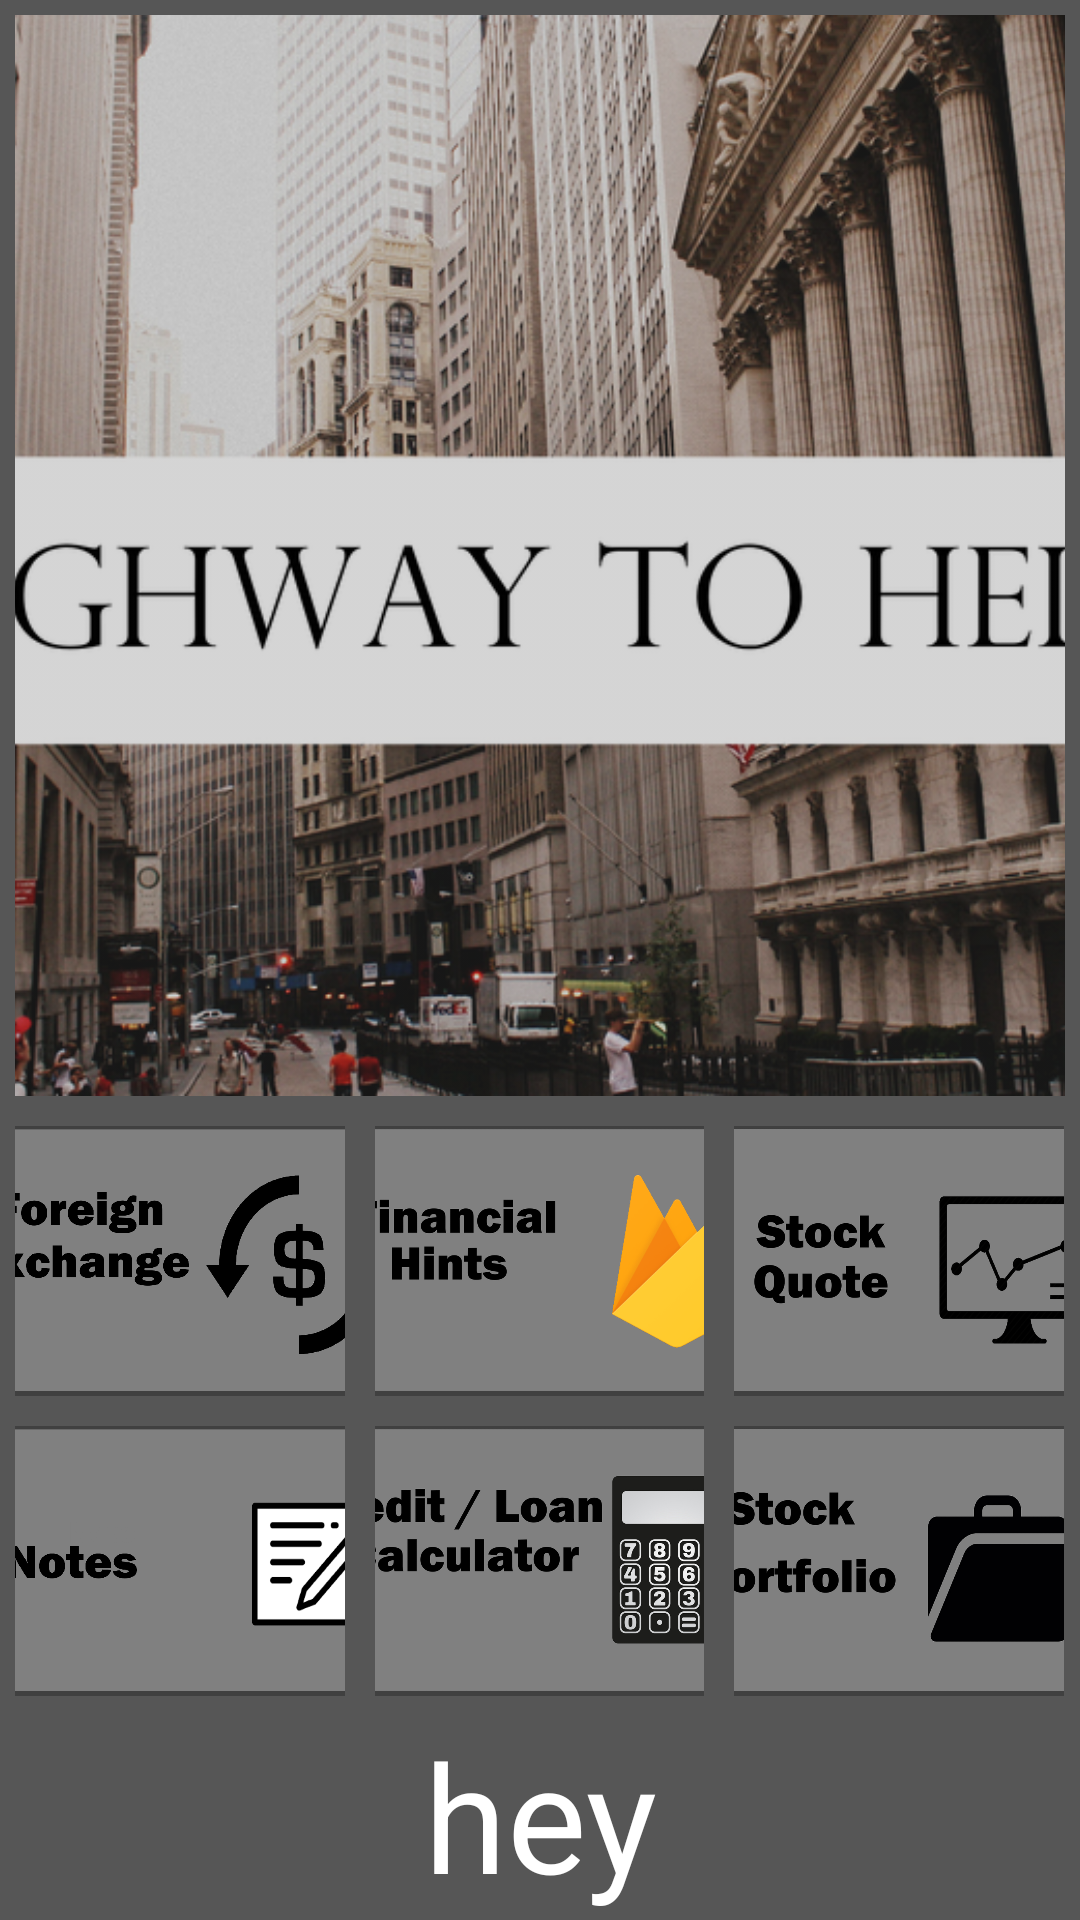

Here is an Android app screen rendered from its layout file. Give the layout XML and the strings, colors and styles it references.
<!-- AndroidManifest.xml: application theme Theme.AppCompat.Light.NoActionBar -->
<!-- res/layout/activity_horizontal.xml -->
<?xml version="1.0" encoding="utf-8"?>
<TableLayout
    xmlns:android="http://schemas.android.com/apk/res/android"
    xmlns:app="http://schemas.android.com/apk/res-auto"
    android:layout_width="match_parent"
    android:layout_height="match_parent"
    android:stretchColumns="1"
    android:background="@color/Black">

<TableRow
    android:layout_height="0dp"
    android:layout_width="match_parent"
    android:layout_weight="100">

    <ImageView
        android:id="@+id/logo"
        style="@style/image"
        android:onClick="gotoAbout"
        android:src="@drawable/logo" />
</TableRow>
<TableRow
    android:layout_height="0dp"
    android:layout_width="match_parent"
    android:layout_weight="20">
    <ImageView
        style="@style/image"
        android:src="@drawable/exchange"
        android:id="@+id/foreign"
        android:onClick="gotoForeign" />
    <ImageView
        android:src="@drawable/hints"
        android:id="@+id/hints"
        android:onClick="gotoHints"
        style="@style/image" />
    <ImageView
        android:id="@+id/quote"
        android:onClick="gotoQuote"
        android:src="@drawable/quote"
        style="@style/image"/>
</TableRow>
<TableRow
    android:layout_height="0dp"
    android:layout_width="match_parent"
    android:layout_weight="20">
    <ImageView
        android:src="@drawable/notes"
        android:id="@+id/notes"
        android:onClick="gotoNotes"
        style="@style/image" />
    <ImageView
        android:src="@drawable/calculator"
        android:id="@+id/calculator"
        android:onClick="gotoCalculator"
        style="@style/image" />
    <ImageView
        android:src="@drawable/portfolio"
        android:id="@+id/portfolio"
        android:onClick="gotoPortfolio"
        style="@style/image" />
</TableRow>
<TableRow
    android:layout_height="0dp"
    android:layout_width="match_parent"
    android:layout_weight="2">
    <TextView
        android:id="@+id/username"
        style="@style/defaultText"
        android:layout_weight=".2"
        android:layout_width="0dp"
        android:textSize="50sp"
        android:text="hey"
        android:gravity="center"
        android:layout_height="match_parent" />
</TableRow>
</TableLayout>
<!-- resources referenced by this layout -->
<resources>
  <color name="Black">#565656</color>
  <!-- drawable calculator: png bitmap (drawable, 235792 bytes) -->
  <!-- drawable exchange: png bitmap (drawable, 49190 bytes) -->
  <!-- drawable hints: png bitmap (drawable, 131906 bytes) -->
  <!-- drawable logo: png bitmap (drawable-hdpi, 423316 bytes) -->
  <!-- drawable notes: png bitmap (drawable, 39125 bytes) -->
  <!-- drawable portfolio: png bitmap (drawable, 68273 bytes) -->
  <!-- drawable quote: png bitmap (drawable, 92835 bytes) -->
  <style name="defaultText">
          <item name="android:textColorHint">#AAFFFFFF</item>
          <item name="android:textColor">@color/White</item>
      </style>
  <style name="image">
          <item name="android:layout_width">0dp</item>
          <item name="android:layout_weight">.2</item>
          <item name="android:layout_height">match_parent</item>
          <item name="android:gravity">center</item>
          <item name="android:scaleType">centerCrop</item>
          <item name="android:adjustViewBounds">true</item>
          <item name="android:layout_margin">5dp</item>
      </style>
  <color name="White">#FFFFFF</color>
</resources>
